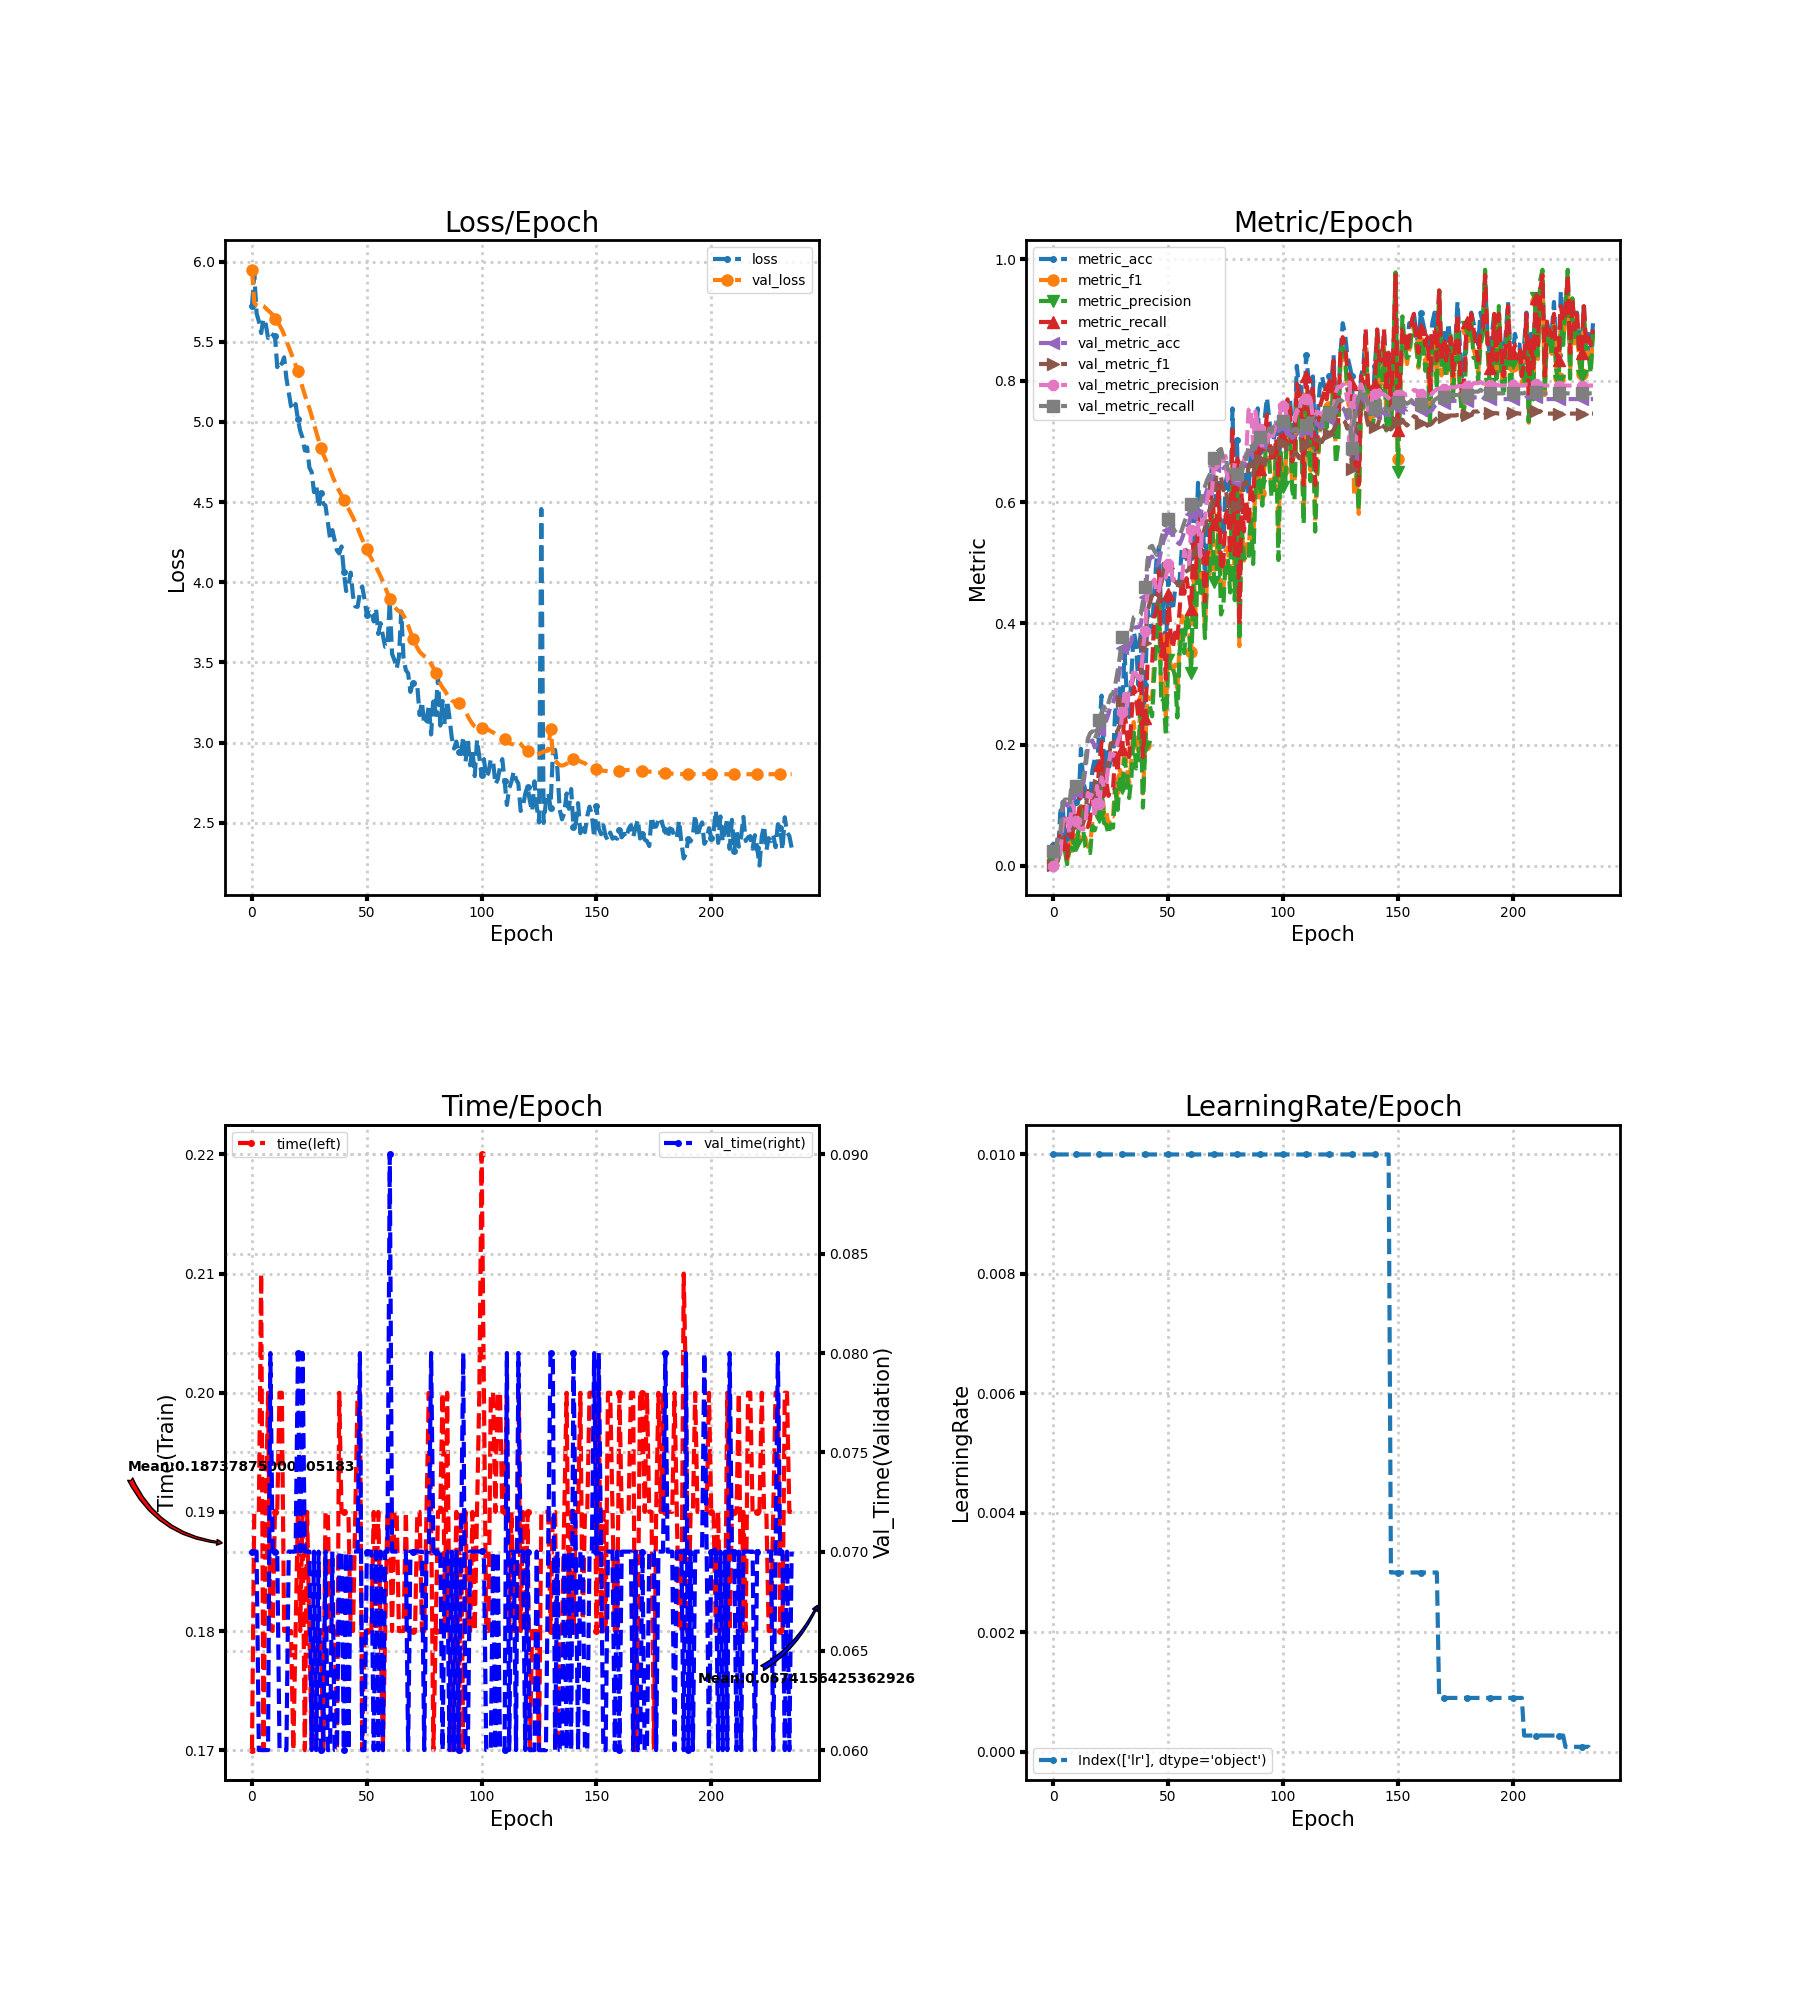

Source data for this figure (header and first rows):
loss, metric_acc, metric_f1, metric_precision, metric_recall, time, lr, val_loss, val_metric_acc, val_metric_f1, val_metric_precision, val_metric_recall, val_time
5.725, 0.03509, 0.009463, 0.006294, 0.02564, 0.17, 0.01, 5.949, 0.02332, 0.001146, 0.0005865, 0.025, 0.07
5.922, 0.03509, 0.01211, 0.007937, 0.02564, 0.19, 0.01, 5.743, 0.02332, 0.00114, 0.0005831, 0.025, 0.07
5.678, 0.01754, 0.01026, 0.008547, 0.01282, 0.19, 0.01, 5.727, 0.04665, 0.02617, 0.0256, 0.05, 0.07
5.627, 0.08772, 0.03102, 0.02466, 0.0641, 0.19, 0.01, 5.721, 0.04665, 0.02223, 0.01878, 0.05, 0.06
5.554, 0.1053, 0.04276, 0.03041, 0.07692, 0.21, 0.01, 5.729, 0.09621, 0.05903, 0.06774, 0.1031, 0.06
5.644, 0.03509, 0.02564, 0.02564, 0.02564, 0.17, 0.01, 5.723, 0.102, 0.07826, 0.08475, 0.1094, 0.06
5.609, 0.01754, 0.004662, 0.002849, 0.01282, 0.19, 0.01, 5.709, 0.102, 0.07408, 0.08125, 0.1094, 0.06
5.523, 0.1053, 0.03769, 0.02607, 0.07692, 0.2, 0.01, 5.695, 0.09329, 0.0567, 0.05366, 0.1, 0.06
5.554, 0.05263, 0.02457, 0.03004, 0.03846, 0.1802, 0.01, 5.683, 0.1283, 0.08869, 0.1047, 0.1375, 0.08
5.543, 0.1053, 0.03681, 0.02589, 0.07692, 0.18, 0.01, 5.667, 0.1108, 0.07561, 0.09346, 0.1187, 0.07
5.538, 0.1053, 0.04365, 0.03419, 0.07692, 0.19, 0.01, 5.644, 0.1224, 0.0677, 0.07457, 0.1313, 0.07
5.342, 0.1053, 0.05833, 0.05952, 0.07692, 0.19, 0.01, 5.624, 0.1254, 0.0729, 0.06326, 0.1344, 0.07
5.381, 0.193, 0.09886, 0.1018, 0.141, 0.2, 0.01, 5.602, 0.1254, 0.06773, 0.06094, 0.1344, 0.06
5.363, 0.1404, 0.05922, 0.05825, 0.1026, 0.2, 0.01, 5.576, 0.1341, 0.07036, 0.05989, 0.1437, 0.06
5.402, 0.1228, 0.04548, 0.03077, 0.08974, 0.18, 0.01, 5.544, 0.1603, 0.08484, 0.07233, 0.1719, 0.06
5.271, 0.08772, 0.03158, 0.02359, 0.0641, 0.18, 0.01, 5.506, 0.1953, 0.1279, 0.1201, 0.2094, 0.06
5.183, 0.1053, 0.03292, 0.0212, 0.07692, 0.18, 0.01, 5.467, 0.2041, 0.1278, 0.1125, 0.2188, 0.07
5.098, 0.1579, 0.07257, 0.06595, 0.1154, 0.18, 0.01, 5.431, 0.207, 0.1233, 0.12, 0.2219, 0.07
5.074, 0.1754, 0.07556, 0.05861, 0.1282, 0.17, 0.01, 5.394, 0.1953, 0.109, 0.07972, 0.2094, 0.07
5.111, 0.1579, 0.07713, 0.07183, 0.1154, 0.18, 0.01, 5.355, 0.2041, 0.124, 0.1317, 0.2188, 0.07
5.016, 0.2281, 0.09744, 0.0812, 0.1667, 0.19, 0.01, 5.315, 0.2245, 0.1326, 0.1019, 0.2406, 0.08
4.944, 0.2807, 0.1479, 0.1325, 0.2051, 0.18, 0.01, 5.267, 0.2362, 0.1576, 0.1457, 0.2531, 0.07
4.902, 0.1579, 0.08352, 0.07094, 0.1154, 0.19, 0.01, 5.215, 0.2449, 0.1515, 0.1287, 0.2625, 0.08
4.822, 0.193, 0.09072, 0.06795, 0.141, 0.17, 0.01, 5.168, 0.2391, 0.1566, 0.1334, 0.2562, 0.07
4.842, 0.1579, 0.06878, 0.0522, 0.1154, 0.19, 0.01, 5.123, 0.2507, 0.1734, 0.1669, 0.2687, 0.07
4.715, 0.1754, 0.0827, 0.06814, 0.1282, 0.18, 0.01, 5.085, 0.2653, 0.2021, 0.1859, 0.2816, 0.07
4.686, 0.1754, 0.08162, 0.06303, 0.1282, 0.17, 0.01, 5.037, 0.2682, 0.2019, 0.1814, 0.2847, 0.06
4.562, 0.2632, 0.1426, 0.1261, 0.1923, 0.17, 0.01, 4.986, 0.2828, 0.2099, 0.1893, 0.3, 0.07
4.609, 0.2105, 0.1066, 0.09231, 0.1538, 0.18, 0.01, 4.935, 0.3032, 0.2231, 0.2047, 0.3219, 0.06
4.465, 0.2982, 0.1582, 0.143, 0.2179, 0.18, 0.01, 4.886, 0.3265, 0.232, 0.2152, 0.3469, 0.07
4.559, 0.2632, 0.1461, 0.1278, 0.1923, 0.18, 0.01, 4.838, 0.3586, 0.2714, 0.2531, 0.3781, 0.06
4.491, 0.3509, 0.1981, 0.1763, 0.2564, 0.17, 0.01, 4.799, 0.3615, 0.284, 0.2841, 0.3812, 0.06
4.478, 0.2807, 0.1649, 0.1522, 0.2179, 0.19, 0.01, 4.767, 0.3528, 0.2705, 0.2622, 0.3719, 0.07
4.379, 0.2456, 0.1364, 0.112, 0.1795, 0.19, 0.01, 4.737, 0.3615, 0.2877, 0.2963, 0.3806, 0.06
4.272, 0.3158, 0.1753, 0.1466, 0.2436, 0.18, 0.01, 4.703, 0.3703, 0.2969, 0.3005, 0.3896, 0.06
4.325, 0.386, 0.2372, 0.2201, 0.2949, 0.18, 0.01, 4.664, 0.3907, 0.3148, 0.3261, 0.4101, 0.07
4.261, 0.3684, 0.2, 0.1606, 0.2821, 0.18, 0.01, 4.63, 0.3936, 0.3149, 0.3165, 0.4118, 0.06
4.198, 0.2982, 0.189, 0.1705, 0.2436, 0.17, 0.01, 4.595, 0.3936, 0.3094, 0.3095, 0.4115, 0.06
4.18, 0.386, 0.2804, 0.2663, 0.3333, 0.2, 0.01, 4.568, 0.3965, 0.3122, 0.307, 0.4139, 0.07
4.223, 0.2281, 0.1195, 0.09597, 0.1795, 0.19, 0.01, 4.543, 0.4198, 0.3419, 0.3567, 0.4365, 0.07
4.065, 0.2982, 0.1993, 0.1963, 0.2436, 0.19, 0.01, 4.511, 0.4431, 0.3683, 0.3879, 0.4594, 0.06
3.945, 0.4211, 0.279, 0.2612, 0.3333, 0.19, 0.01, 4.483, 0.4869, 0.4208, 0.4632, 0.5038, 0.07
3.978, 0.4035, 0.275, 0.2641, 0.3333, 0.19, 0.01, 4.459, 0.5073, 0.4343, 0.4609, 0.5253, 0.06
4.06, 0.386, 0.2757, 0.2466, 0.3333, 0.18, 0.01, 4.432, 0.5102, 0.4456, 0.4668, 0.5278, 0.07
3.914, 0.4561, 0.3441, 0.3192, 0.4103, 0.18, 0.01, 4.403, 0.5015, 0.4378, 0.4721, 0.5191, 0.07
3.849, 0.5088, 0.3707, 0.3736, 0.4231, 0.19, 0.01, 4.372, 0.4956, 0.4301, 0.4487, 0.5128, 0.07
3.847, 0.5263, 0.4377, 0.4301, 0.4872, 0.2, 0.01, 4.337, 0.5015, 0.4402, 0.4541, 0.5191, 0.07
3.934, 0.4035, 0.2815, 0.269, 0.3462, 0.2, 0.01, 4.302, 0.5219, 0.4661, 0.4786, 0.5392, 0.08
3.974, 0.4386, 0.3053, 0.2752, 0.3718, 0.17, 0.01, 4.267, 0.5364, 0.4795, 0.4808, 0.5542, 0.06
3.894, 0.3509, 0.2462, 0.2145, 0.3077, 0.18, 0.01, 4.236, 0.5452, 0.4829, 0.4753, 0.5632, 0.06
3.796, 0.4737, 0.3762, 0.3393, 0.4487, 0.18, 0.01, 4.204, 0.5539, 0.4904, 0.4979, 0.5719, 0.07
3.832, 0.4386, 0.3325, 0.3219, 0.3846, 0.18, 0.01, 4.175, 0.5656, 0.4997, 0.4976, 0.583, 0.07
3.826, 0.4211, 0.3231, 0.3274, 0.359, 0.18, 0.01, 4.147, 0.5423, 0.4717, 0.4707, 0.5576, 0.07
3.756, 0.4561, 0.3317, 0.3115, 0.3846, 0.19, 0.01, 4.122, 0.5364, 0.4691, 0.4722, 0.5514, 0.06
3.838, 0.4561, 0.2862, 0.2447, 0.3718, 0.18, 0.01, 4.096, 0.5335, 0.4649, 0.4711, 0.5483, 0.07
3.678, 0.4737, 0.3726, 0.354, 0.4231, 0.19, 0.01, 4.066, 0.5306, 0.4624, 0.4706, 0.5451, 0.06
3.745, 0.5263, 0.412, 0.3889, 0.4744, 0.18, 0.01, 4.037, 0.5394, 0.4697, 0.4718, 0.5545, 0.07
3.668, 0.5088, 0.3784, 0.3509, 0.4487, 0.17, 0.01, 4.004, 0.551, 0.4836, 0.5205, 0.5663, 0.06
3.597, 0.5263, 0.4114, 0.4154, 0.4744, 0.18, 0.01, 3.969, 0.5598, 0.4863, 0.4988, 0.576, 0.07
3.599, 0.5088, 0.3993, 0.397, 0.4487, 0.19, 0.01, 3.932, 0.5627, 0.4881, 0.4981, 0.5788, 0.07
... 176 more rows
